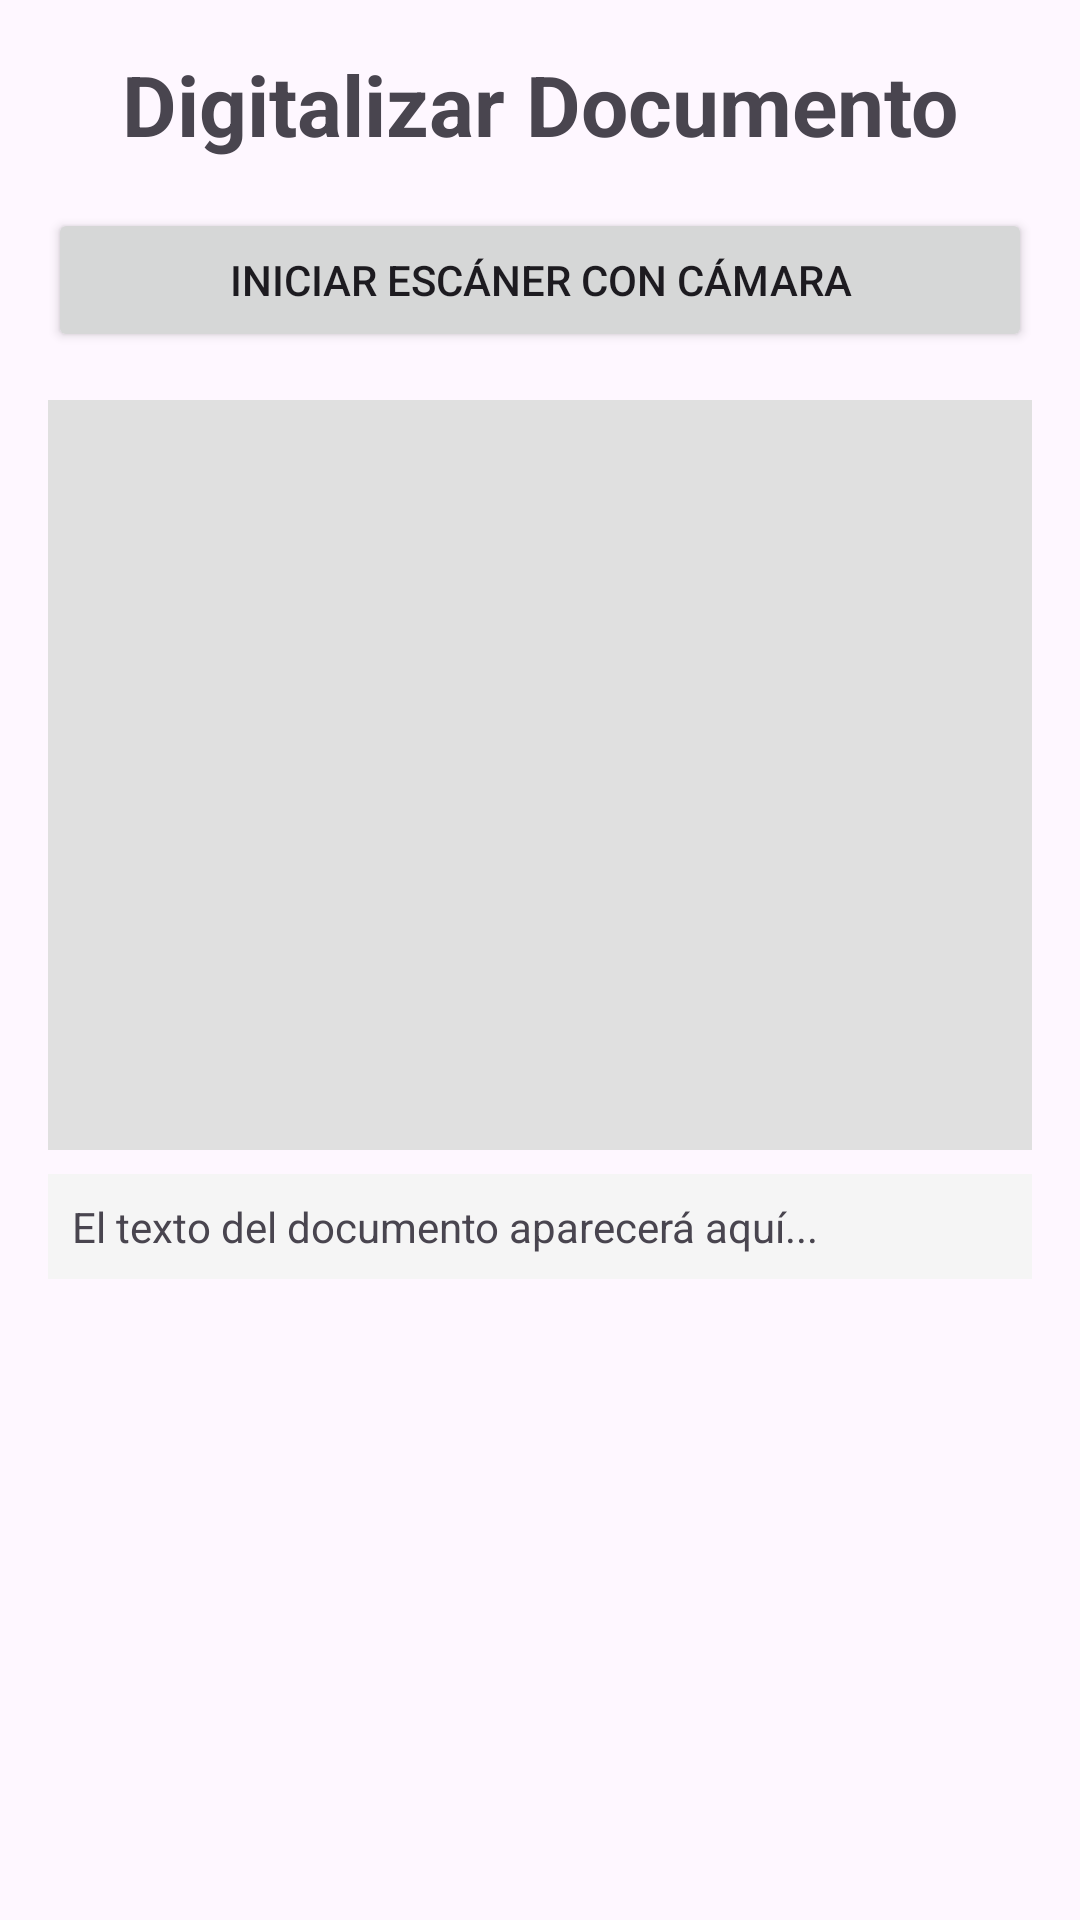

Android layout source for this screen:
<!-- AndroidManifest.xml: application theme Theme.VitaLink -->
<!-- res/layout/fragment_escaner.xml -->
<?xml version="1.0" encoding="utf-8"?>
<ScrollView xmlns:android="http://schemas.android.com/apk/res/android"
    xmlns:tools="http://schemas.android.com/tools"
    android:layout_width="match_parent"
    android:layout_height="match_parent"
    tools:context=".patient.EscanerFragment">

    <LinearLayout
        android:layout_width="match_parent"
        android:layout_height="wrap_content"
        android:orientation="vertical"
        android:padding="16dp">

        <TextView
            android:layout_width="wrap_content"
            android:layout_height="wrap_content"
            android:text="Digitalizar Documento"
            android:textSize="28sp"
            android:textStyle="bold"
            android:layout_gravity="center_horizontal"
            android:layout_marginBottom="16dp"/>

        <Button
            android:id="@+id/buttonScan"
            android:layout_width="match_parent"
            android:layout_height="wrap_content"
            android:text="Iniciar Escáner con Cámara" />

        <ImageView
            android:id="@+id/imageViewScanned"
            android:layout_width="match_parent"
            android:layout_height="250dp"
            android:layout_marginTop="16dp"
            android:scaleType="fitCenter"
            android:background="#E0E0E0"
            android:contentDescription="Imagen escaneada" />

        <EditText
            android:id="@+id/editTextDocumentTitle"
            android:layout_width="match_parent"
            android:layout_height="wrap_content"
            android:hint="Título del documento (ej. Resultados de Sangre)"
            android:visibility="gone"
            tools:visibility="visible"
            android:layout_marginTop="16dp"/>

        <TextView
            android:id="@+id/textViewRecognizedText"
            android:layout_width="match_parent"
            android:layout_height="wrap_content"
            android:text="El texto del documento aparecerá aquí..."
            android:background="#F5F5F5"
            android:padding="8dp"
            android:layout_marginTop="8dp"/>

        <Button
            android:id="@+id/buttonSaveDocument"
            android:layout_width="match_parent"
            android:layout_height="wrap_content"
            android:text="Guardar Documento"
            android:visibility="gone"
            tools:visibility="visible"
            android:layout_marginTop="16dp"/>

    </LinearLayout>
</ScrollView>
<!-- resources referenced by this layout -->
<resources>
  <style name="Theme.VitaLink" parent="Base.Theme.VitaLink" />
  <style name="Base.Theme.VitaLink" parent="Theme.Material3.DayNight.NoActionBar">
          
          
      </style>
</resources>
